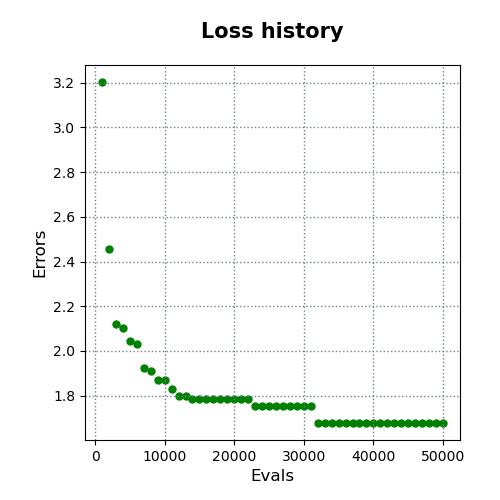

The table this chart was drawn from, first rows:
evals, errors
1000, 3.203
2000, 2.456
3000, 2.119
4000, 2.101
5000, 2.043
6000, 2.03
7000, 1.925
8000, 1.912
9000, 1.869
10000, 1.869
11000, 1.827
12000, 1.8
13000, 1.8
14000, 1.784
15000, 1.784
16000, 1.784
17000, 1.784
18000, 1.784
19000, 1.784
20000, 1.784
21000, 1.784
22000, 1.784
23000, 1.753
24000, 1.753
25000, 1.753
26000, 1.753
27000, 1.753
28000, 1.753
29000, 1.753
30000, 1.753
31000, 1.753
32000, 1.679
33000, 1.679
34000, 1.679
35000, 1.679
36000, 1.679
37000, 1.679
38000, 1.679
39000, 1.679
40000, 1.679
41000, 1.677
42000, 1.677
43000, 1.677
44000, 1.677
45000, 1.677
46000, 1.677
47000, 1.677
48000, 1.677
49000, 1.677
50000, 1.677
